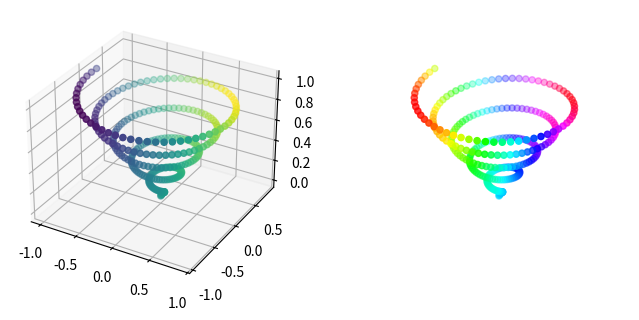

Generate this figure with matplotlib:
# ch25_7.py
import matplotlib.pyplot as plt
import numpy as np

z = np.linspace(0,1,300)        # z 軸值
x = z * np.sin(30*z)            # x 軸值
y = z * np.cos(30*z)            # y 軸值
colors = x + y                  # 色彩是沿 x + y 累增

# 建立 2 個子圖
fig,ax = plt.subplots(1,2,figsize=(8,4),subplot_kw={'projection':'3d'})
ax[0].scatter(x, y, z, c = colors)                  # 繪製左子圖
ax[1].scatter(x, y, z, c = colors, cmap='hsv')      # 繪製右子圖
ax[1].set_axis_off()            # 關閉軸
plt.show()



      
